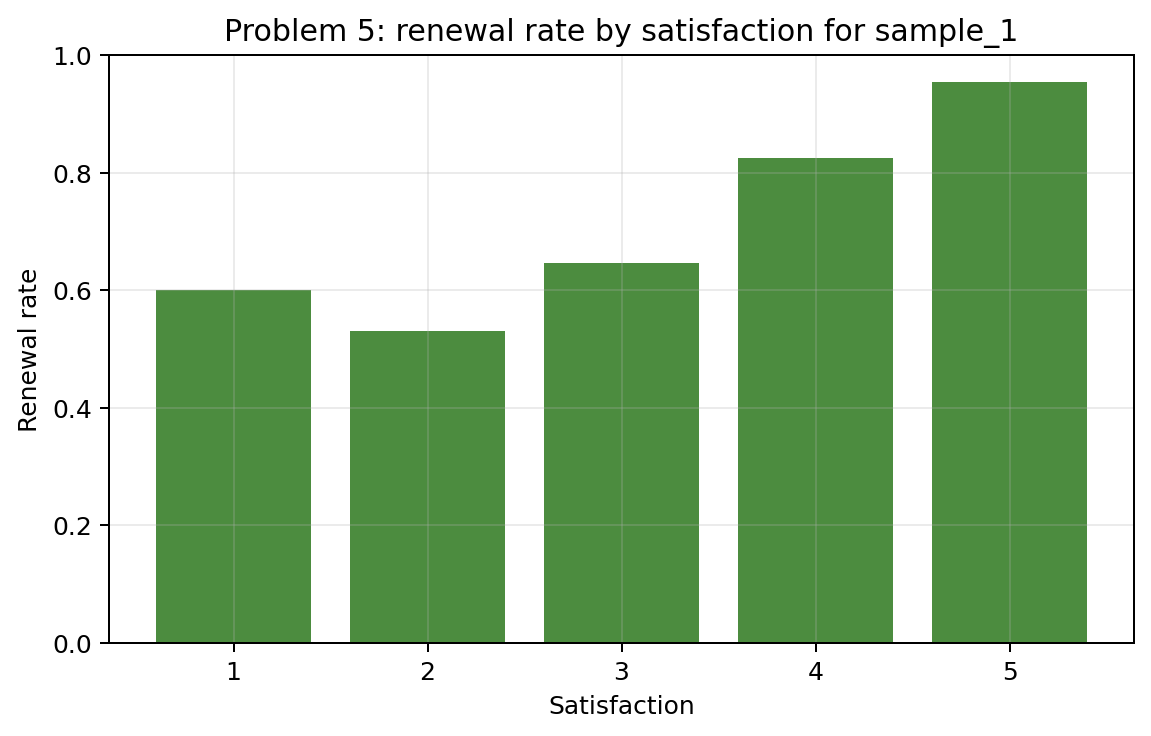

Values plotted in this chart, from the file beside it:
satisfaction, customers, renewed_customers, renewal_rate
1, 5, 3, 0.6
2, 51, 27, 0.5294
3, 217, 140, 0.6452
4, 217, 179, 0.8249
5, 110, 105, 0.9545
